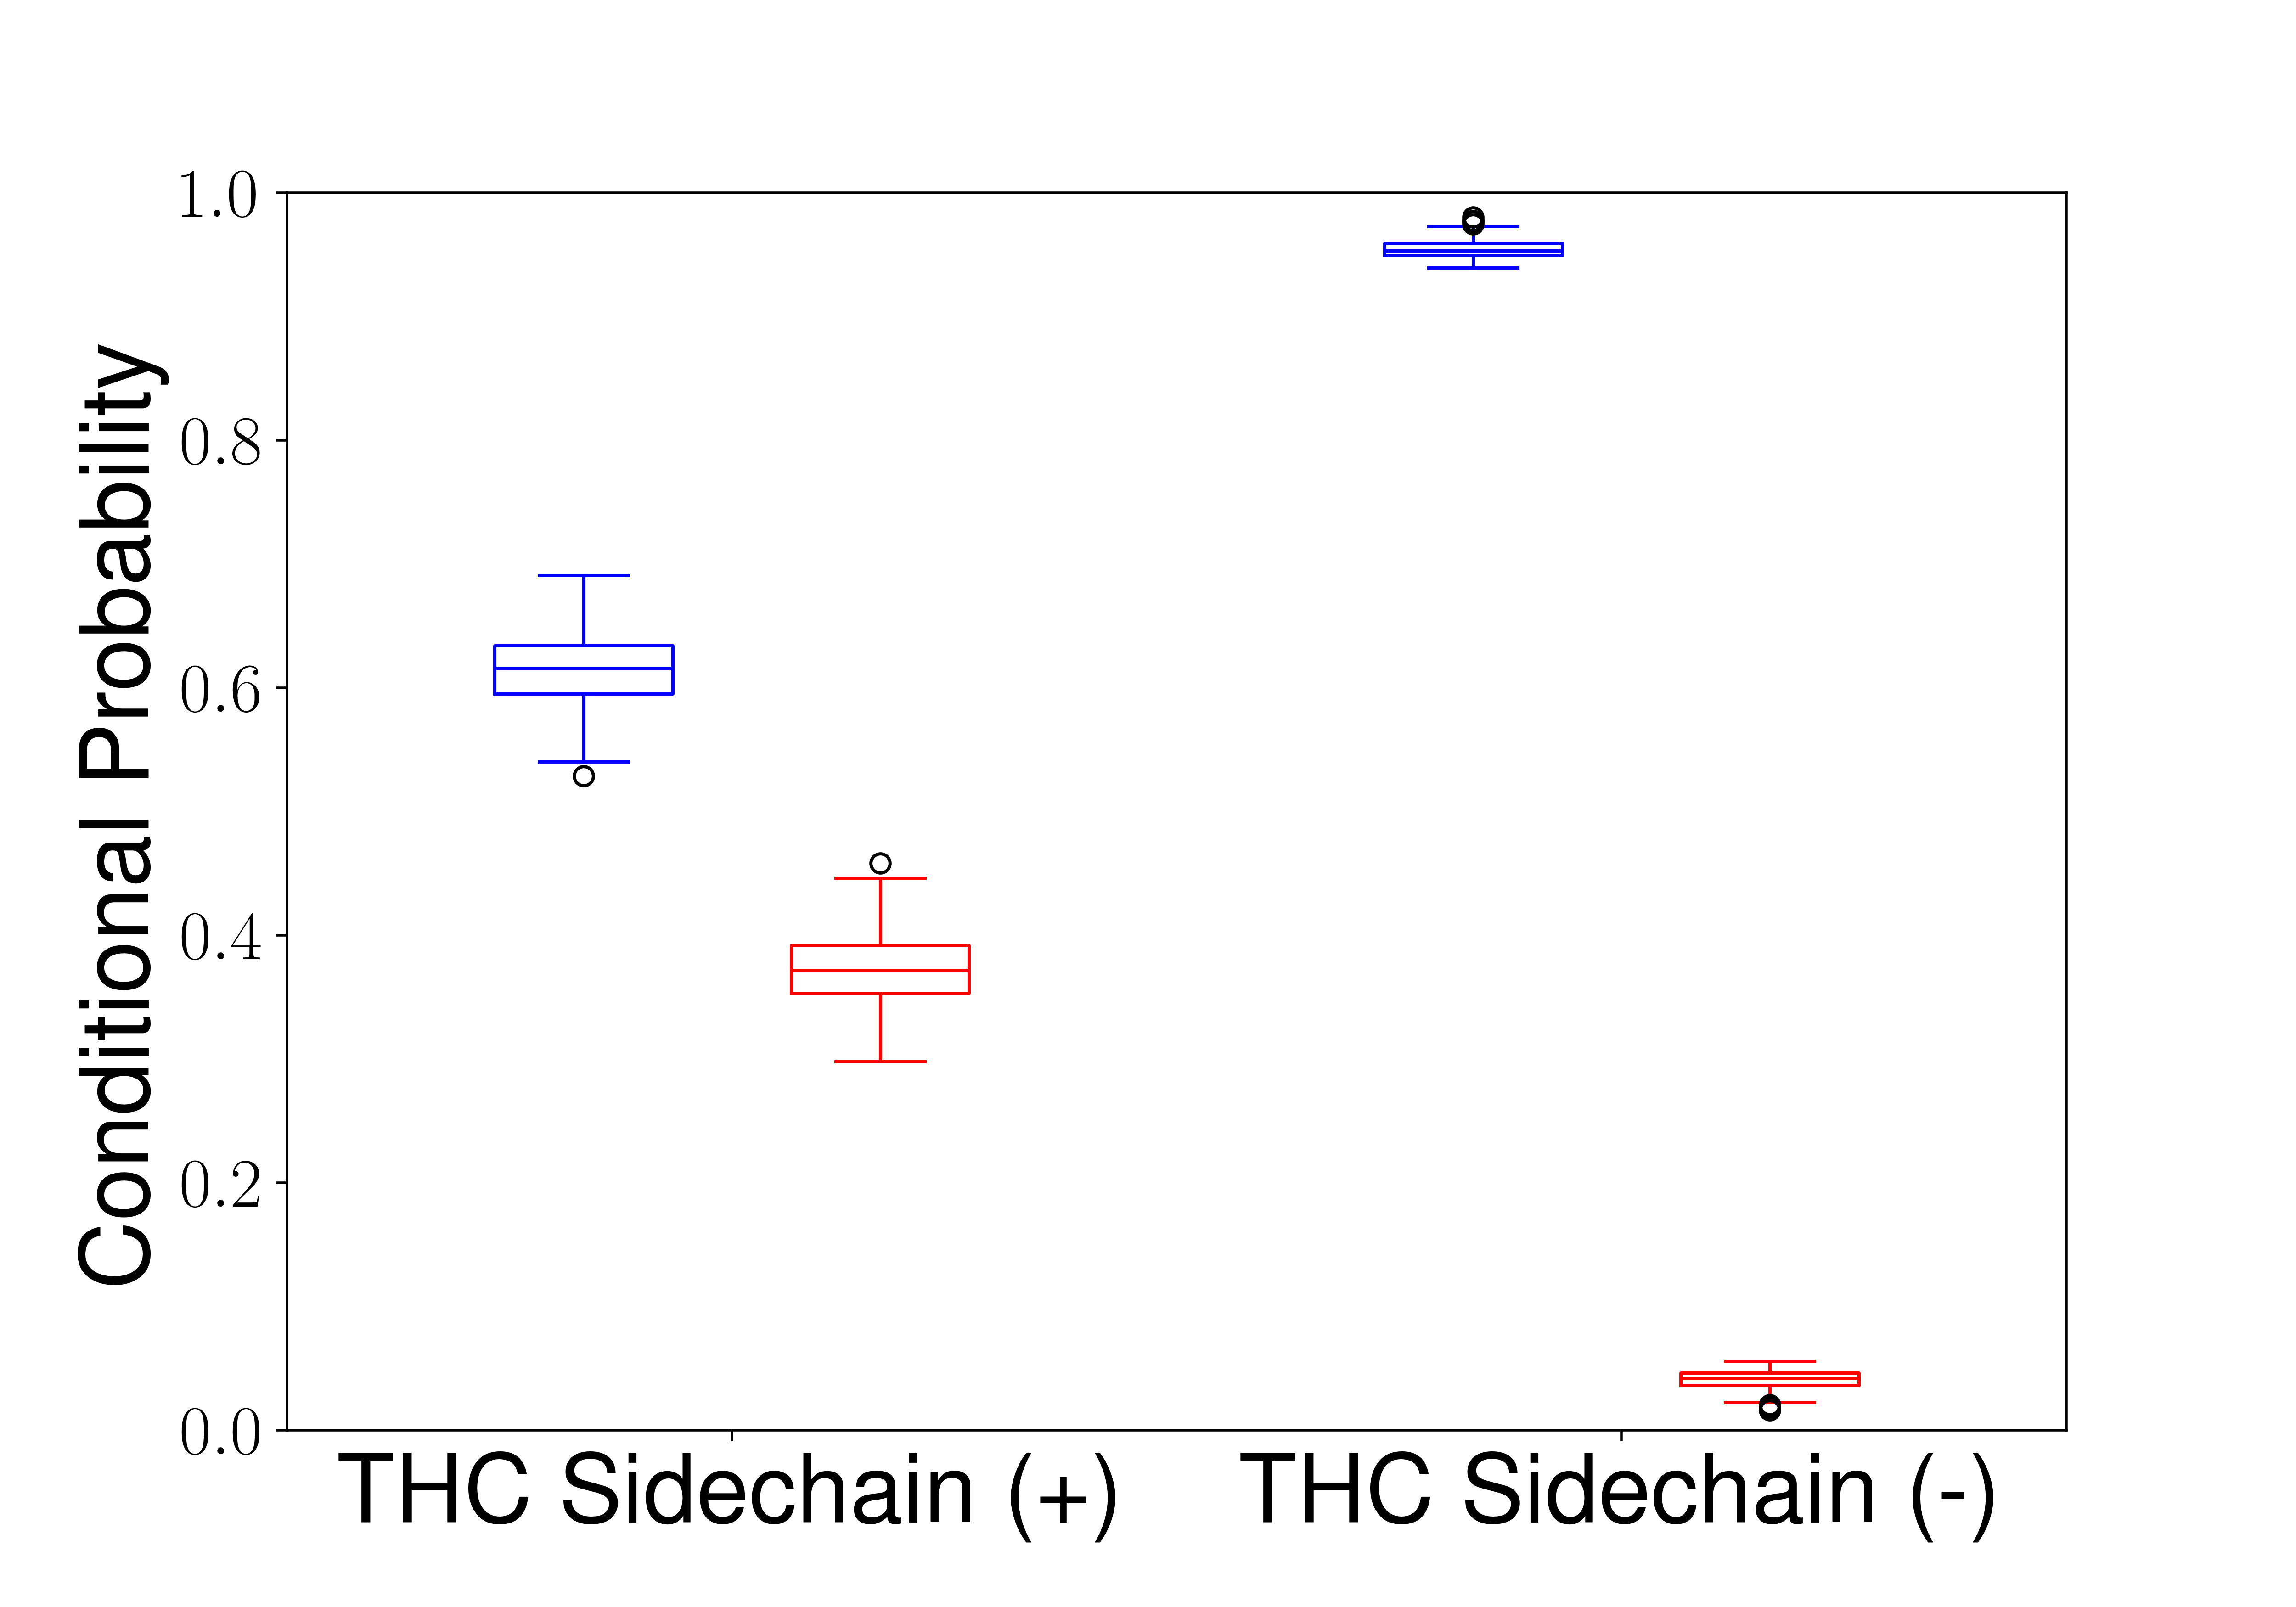

Python code for this plot:
import numpy as np
import glob
import matplotlib.pyplot as plt
import pickle
import matplotlib as mpl
from matplotlib import rc

#######################################Initialization##############################################
dica =  {'Ex13_distance':0,'Ex14_distance':1,'Ex15_distance':2,'Ex16_distance':3,'Ex17_distance':4,
         'Ex23_distance':5,'Ex24_distance':6,'Ex25_distance':7,'Ex26_distance':8,'Ex27_distance':9,
         'Helix2M_Nloop':10,'ECL2_Nloop':11,'In26_distance':12,'In36_distance':13,'In27_distance':14,
        'THC_C14_PHE':15,'THC_C16_TYR':16,
        'THC_C16_TRP_181':17,'THC_C20_TYR':18,'THC_C20_TRP_181':19,'TGPHE_chi2':20,'TGTRP_chi2':21,'THC_dihy':22
        }                                                   #MSM features defined as a dictionary


#Initialization of 2-D array to contain Conditional probability for each bootstrap sample with THC in the agonist bound position and with THC sidechain positive and negative dihedral 
fraction_positive = np.empty([200,2])                       #First and Second columns contain the C.P. of TRP356 in inactive and partially 
fraction_negative = np.empty([200,2])                       #active state respectively 



#######################################Figure Specification##############################################
hfont = {'fontname':'Helvetica'}
rc('text', usetex=True)
rc('font',**{'family':'sans-serif','sans-serif':['Helvetica']}) #Figure font definition

fig_wid = 10        #Width of the genarated figure
fig_hig = 7         #length of the genarated figure

def setBoxColors(bp):
    plt.setp(bp['boxes'][0], color='blue')
    plt.setp(bp['caps'][0], color='blue')
    plt.setp(bp['caps'][1], color='blue')
    plt.setp(bp['whiskers'][0], color='blue')
    plt.setp(bp['whiskers'][1], color='blue')
    plt.setp(bp['fliers'][0], color='blue')
    plt.setp(bp['medians'][0], color='blue')

    plt.setp(bp['boxes'][1], color='red')
    plt.setp(bp['caps'][2], color='red')
    plt.setp(bp['caps'][3], color='red')
    plt.setp(bp['whiskers'][2], color='red')
    plt.setp(bp['whiskers'][3], color='red')
    plt.setp(bp['fliers'][1], color='red')
    plt.setp(bp['medians'][1], color='red')

#######################################Conditional probability for  bootstrap samples##############################################
for j in range(200):
    msm = pickle.load(open("./../bootstraping/bt_80_" + str(j) +"_msm.pkl",'rb'))
    weights = np.concatenate(msm.trajectory_weights())

    features = pickle.load(open("./../bootstraping/bt_80_" + str(j) +'_features.pkl' ,'rb'))     #loading features from bootstrap samples
    txx = np.concatenate(features)                                                          #concatenation of bootstrapped trajectory feature
    THC_binding = txx[:,dica['THC_C16_TYR']]*10                                             #loading of THC binding features (in Angtrom)
    THC_dihy = txx[:,dica['THC_dihy']]*180/np.pi                                            #loading of THC dihedral feature (in degree) 
    TGTRP_chi2 = txx[:,dica['TGTRP_chi2']]*180/np.pi                                        #loading of TRP356 chi2 angle (in degree)
    
    #P(TRP356 is in inactive pose | THC in agonist pose and THC with positive dihedral)
    bin_agonist_pose = np.where(THC_binding<13,1,0)  #If THC bound in agonist pose, array element for that frame is equal to 1
    bin_THC_dihy = np.where(THC_dihy>0,1,0)          #If THC bound with positive dihedral, array element for that frame is equal to 1
    bin_TGTRP_chi2 = np.where(TGTRP_chi2>60,1,0)     #If TRP356 is in inactive pose, array element for that frame is equal to 1
    
    condition_1 = np.multiply(bin_agonist_pose,bin_THC_dihy)
    condition_2 = np.multiply(condition_1,bin_TGTRP_chi2)
    
    fraction_positive[j,0] = np.dot(condition_2,weights)/np.dot(condition_1,weights)
    
    #P(TRP356 is in partially active pose | THC in agonist pose and THC with positive dihedral)
    bin_TGTRP_chi2 = np.where(TGTRP_chi2<40,1,0)
    
    condition_1 = np.multiply(bin_agonist_pose,bin_THC_dihy)
    condition_2 = np.multiply(condition_1,bin_TGTRP_chi2)

    fraction_positive[j,1] = np.dot(condition_2,weights)/np.dot(condition_1,weights)

    #P(TRP356 is in inactive pose | THC in agonist pose and THC with negative dihedral)
    bin_THC_dihy = np.where(THC_dihy<0,1,0)
    bin_TGTRP_chi2 = np.where(TGTRP_chi2>60,1,0)
    
    condition_1 = np.multiply(bin_agonist_pose,bin_THC_dihy)
    condition_2 = np.multiply(condition_1,bin_TGTRP_chi2)
    
    fraction_negative[j,0] = np.dot(condition_2,weights)/np.dot(condition_1,weights)

    #P(TRP356 is in partially active pose | THC in agonist pose and THC with negative dihedral)
    bin_TGTRP_chi2 = np.where(TGTRP_chi2<40,1,0)
    
    condition_1 = np.multiply(bin_agonist_pose,bin_THC_dihy)
    condition_2 = np.multiply(condition_1,bin_TGTRP_chi2)
    
    fraction_negative[j,1] = np.dot(condition_2,weights)/np.dot(condition_1,weights)

print('P(TRP356 is in inactive pose | THC in agonist pose and THC with positive dihedral) : ')
print(np.mean(fraction_positive[:,0]),np.std(fraction_positive[:,0]))
print('P(TRP356 is in partially active pose | THC in agonist pose and THC with positive dihedral) : ')
print(np.mean(fraction_positive[:,1]),np.std(fraction_positive[:,1]))
print('P(TRP356 is in inactive pose | THC in agonist pose and THC with negative dihedral) : ')
print(np.mean(fraction_negative[:,0]),np.std(fraction_negative[:,0]))
print('P(TRP356 is in partially active pose | THC in agonist pose and THC with negative dihedral) : ')
print(np.mean(fraction_negative[:,1]),np.std(fraction_negative[:,1]))

#######################################ploting##############################################
fig, axs = plt.subplots(1,1,figsize=(fig_wid,fig_hig))

bp = axs.boxplot(fraction_positive, positions = [1, 2], widths = 0.6)
setBoxColors(bp)
bp = axs.boxplot(fraction_negative, positions = [4, 5], widths = 0.6)
setBoxColors(bp)

plt.xlim(0,6)         #min and max limit of x-axis
plt.ylim(0,1)         #min and max limit of y-axis


axs.set_xticklabels(['THC Sidechain (+)', 'THC Sidechain (-)'])  
axs.set_xticks([1.5, 4.5])
plt.xticks(fontsize=30)        
plt.yticks(fontsize=22)

plt.ylabel('Conditional Probability',**hfont,fontsize=30)

Filename = 'Figure_6C'
plt.savefig(Filename, dpi=500)
